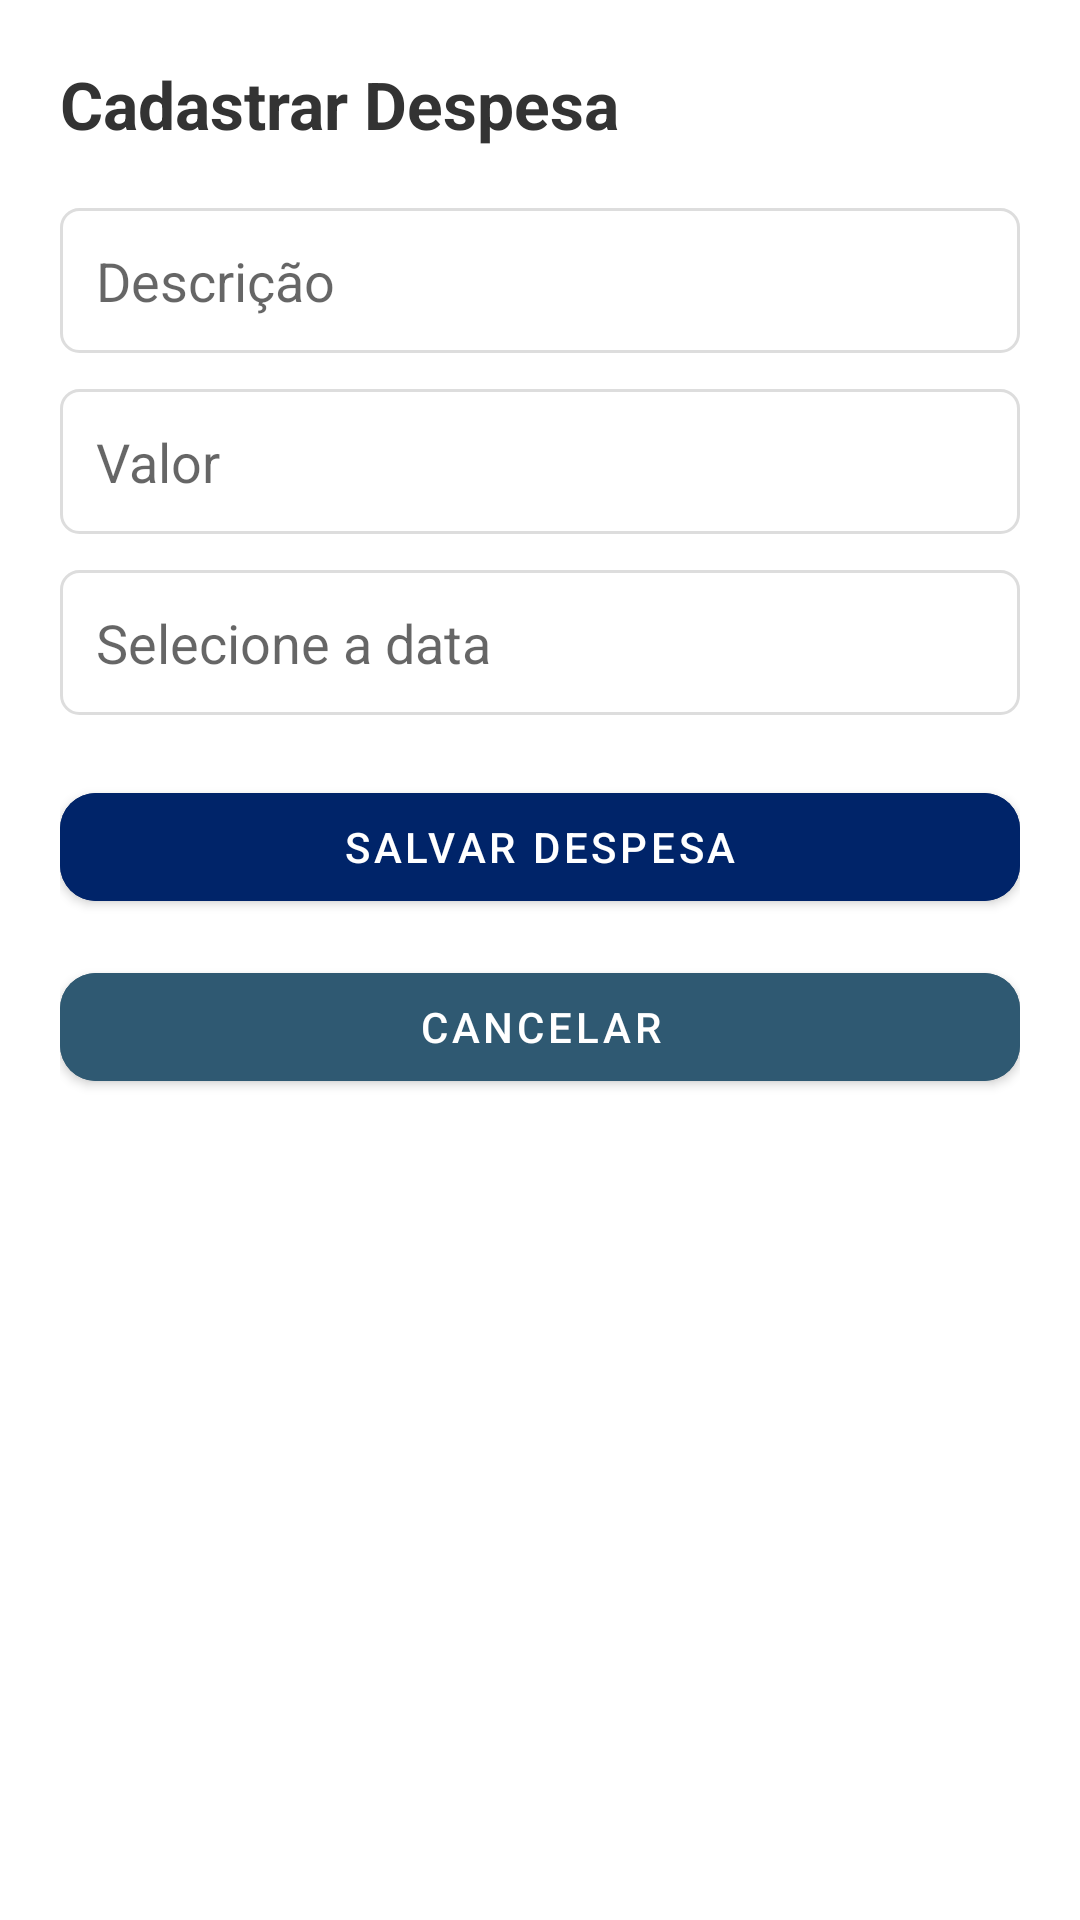

Produce the Android XML layout that renders to this screen, including the resource entries it uses.
<!-- AndroidManifest.xml: application theme Theme.App.Kmove -->
<!-- res/layout/activity_cadastrar_despesa.xml -->
<?xml version="1.0" encoding="utf-8"?>
<ScrollView
    xmlns:android="http://schemas.android.com/apk/res/android"
    xmlns:app="http://schemas.android.com/apk/res-auto"
    android:background="@color/white"
    android:padding="20dp"
    android:layout_width="match_parent"
    android:layout_height="match_parent">

    <LinearLayout
        android:orientation="vertical"
        android:layout_width="match_parent"
        android:layout_height="wrap_content">

        <TextView
            android:text="Cadastrar Despesa"
            android:textSize="22sp"
            android:textStyle="bold"
            android:textColor="#333333"
            android:layout_marginBottom="20dp"
            android:layout_width="wrap_content"
            android:layout_height="wrap_content"/>

        <EditText
            android:id="@+id/inputDescricaoDespesa"
            android:hint="Descrição"
            android:background="@drawable/bg_input"
            android:padding="12dp"
            android:layout_marginBottom="12dp"
            android:layout_width="match_parent"
            android:layout_height="wrap_content"/>

        <EditText
            android:id="@+id/inputValorDespesa"
            android:hint="Valor"
            android:inputType="numberDecimal"
            android:background="@drawable/bg_input"
            android:padding="12dp"
            android:layout_marginBottom="12dp"
            android:layout_width="match_parent"
            android:layout_height="wrap_content"/>

        
        <EditText
            android:id="@+id/inputDataDespesa"
            android:hint="Selecione a data"
            android:focusable="false"
            android:clickable="true"
            android:background="@drawable/bg_input"
            android:padding="12dp"
            android:layout_marginBottom="20dp"
            android:layout_width="match_parent"
            android:layout_height="wrap_content"/>

        <com.google.android.material.button.MaterialButton
            android:id="@+id/btnSalvarDespesa"
            android:text="Salvar Despesa"
            android:textColor="@android:color/white"
            android:backgroundTint="#002469"
            app:cornerRadius="12dp"
            android:layout_marginBottom="12dp"
            android:layout_width="match_parent"
            android:layout_height="wrap_content"/>

        <com.google.android.material.button.MaterialButton
            android:id="@+id/btnCancelarDespesa"
            android:text="Cancelar"
            android:textColor="@android:color/white"
            android:backgroundTint="#2F5972"
            app:cornerRadius="12dp"
            android:layout_width="match_parent"
            android:layout_height="wrap_content"/>
    </LinearLayout>
</ScrollView>
<!-- resources referenced by this layout -->
<resources>
  <color name="white">#FFFFFF</color>
  <!-- drawable bg_input (drawable) -->
  <shape xmlns:android="http://schemas.android.com/apk/res/android" android:shape="rectangle">
    <solid android:color="#FFFFFF"/>
    <stroke android:width="1dp" android:color="#DDDDDD"/>
    <corners android:radius="6dp"/>
  </shape>
  <style name="Theme.App.Kmove" parent="Theme.MaterialComponents.DayNight.NoActionBar">
  
          
          <item name="colorPrimary">#002469</item>
          <item name="colorSecondary">#2F5972</item>
  
          
          <item name="android:windowBackground">@color/white</item>
  
          
          <item name="android:statusBarColor">#002469</item>
          <item name="android:navigationBarColor">#002469</item>
  
          
          <item name="android:textColorPrimary">@color/black</item>
          <item name="android:textColorSecondary">@color/black</item>
  
          
          <item name="materialButtonStyle">@style/Widget.Button.Kmove</item>
  
          
          <item name="materialAlertDialogTheme">@style/ThemeOverlay.App.AlertDialog</item>
  
      </style>
  <color name="black">#000000</color>
  <style name="Widget.Button.Kmove" parent="Widget.MaterialComponents.Button">
          <item name="android:backgroundTint">#002469</item>
          <item name="android:textColor">@color/white</item>
          <item name="cornerRadius">16dp</item>
          <item name="android:elevation">4dp</item>
      </style>
  <style name="ThemeOverlay.App.AlertDialog" parent="ThemeOverlay.MaterialComponents.MaterialAlertDialog">
          <item name="android:textColor">@color/black</item>
          <item name="android:textColorPrimary">@color/black</item>
          <item name="android:textColorSecondary">@color/black</item>
          <item name="materialAlertDialogBodyTextStyle">@style/AlertDialog.Body</item>
          <item name="materialAlertDialogTitleTextStyle">@style/AlertDialog.Title</item>
      </style>
  <style name="AlertDialog.Body" parent="MaterialAlertDialog.MaterialComponents.Body.Text">
          <item name="android:textColor">@color/black</item>
      </style>
  <style name="AlertDialog.Title" parent="MaterialAlertDialog.MaterialComponents.Title.Text">
          <item name="android:textColor">@color/black</item>
      </style>
</resources>
